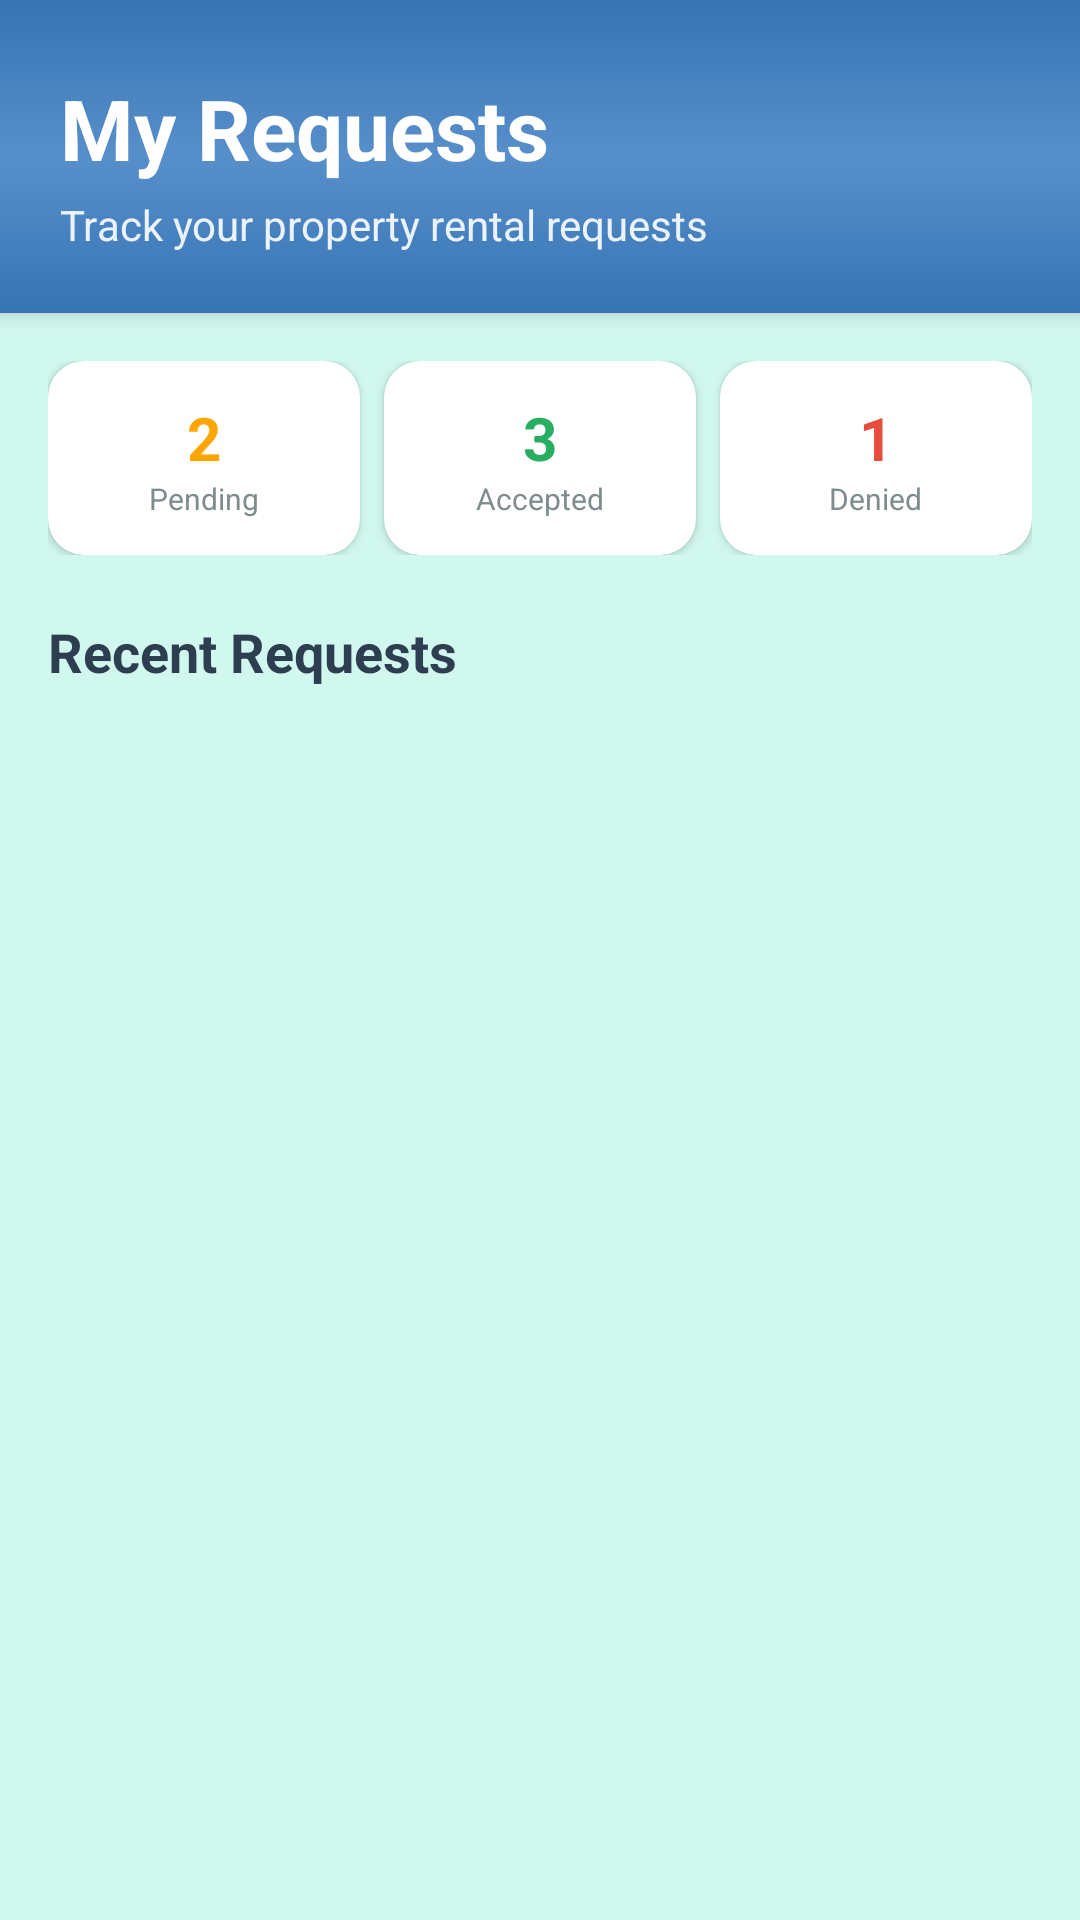

This screen was rendered from an Android layout file. Write that file and the resources it references.
<!-- AndroidManifest.xml: application theme Theme.PropertyManager -->
<!-- res/layout/fragment_requests.xml -->
<?xml version="1.0" encoding="utf-8"?>
<layout>

    <LinearLayout xmlns:android="http://schemas.android.com/apk/res/android"
        xmlns:app="http://schemas.android.com/apk/res-auto"
        android:layout_width="match_parent"
        android:layout_height="match_parent"
        android:background="@color/background_light"
        android:orientation="vertical">

        
        <LinearLayout
            android:layout_width="match_parent"
            android:layout_height="wrap_content"
            android:orientation="vertical"
            android:background="@drawable/header_gradient_bg"
            android:paddingHorizontal="20dp"
            android:paddingTop="24dp"
            android:paddingBottom="20dp"
            android:elevation="4dp">

            <TextView
                android:layout_width="wrap_content"
                android:layout_height="wrap_content"
                android:text="My Requests"
                android:textColor="@color/white"
                android:textSize="28sp"
                android:textStyle="bold"
                android:layout_marginBottom="4dp" />

            <TextView
                android:layout_width="wrap_content"
                android:layout_height="wrap_content"
                android:text="Track your property rental requests"
                android:textColor="@color/white"
                android:textSize="14sp"
                android:alpha="0.9" />

        </LinearLayout>

        
        <LinearLayout
            android:layout_width="match_parent"
            android:layout_height="match_parent"
            android:orientation="vertical"
            android:padding="16dp">

            
            <LinearLayout
                android:layout_width="match_parent"
                android:layout_height="wrap_content"
                android:orientation="horizontal"
                android:layout_marginBottom="20dp"
                android:weightSum="3">

                <androidx.cardview.widget.CardView
                    android:layout_width="0dp"
                    android:layout_height="wrap_content"
                    android:layout_weight="1"
                    android:layout_marginEnd="4dp"
                    app:cardCornerRadius="12dp"
                    app:cardElevation="2dp"
                    app:cardBackgroundColor="@color/white">

                    <LinearLayout
                        android:layout_width="match_parent"
                        android:layout_height="wrap_content"
                        android:orientation="vertical"
                        android:padding="12dp"
                        android:gravity="center">

                        <TextView
                            android:id="@+id/tv_pending_count"
                            android:layout_width="wrap_content"
                            android:layout_height="wrap_content"
                            android:text="2"
                            android:textColor="#FFA500"
                            android:textSize="20sp"
                            android:textStyle="bold" />

                        <TextView
                            android:layout_width="wrap_content"
                            android:layout_height="wrap_content"
                            android:text="Pending"
                            android:textColor="@color/text_secondary"
                            android:textSize="10sp" />

                    </LinearLayout>

                </androidx.cardview.widget.CardView>

                <androidx.cardview.widget.CardView
                    android:layout_width="0dp"
                    android:layout_height="wrap_content"
                    android:layout_weight="1"
                    android:layout_marginHorizontal="4dp"
                    app:cardCornerRadius="12dp"
                    app:cardElevation="2dp"
                    app:cardBackgroundColor="@color/white">

                    <LinearLayout
                        android:layout_width="match_parent"
                        android:layout_height="wrap_content"
                        android:orientation="vertical"
                        android:padding="12dp"
                        android:gravity="center">

                        <TextView
                            android:id="@+id/tv_accepted_count"
                            android:layout_width="wrap_content"
                            android:layout_height="wrap_content"
                            android:text="3"
                            android:textColor="@color/success_green"
                            android:textSize="20sp"
                            android:textStyle="bold" />

                        <TextView
                            android:layout_width="wrap_content"
                            android:layout_height="wrap_content"
                            android:text="Accepted"
                            android:textColor="@color/text_secondary"
                            android:textSize="10sp" />

                    </LinearLayout>

                </androidx.cardview.widget.CardView>

                <androidx.cardview.widget.CardView
                    android:layout_width="0dp"
                    android:layout_height="wrap_content"
                    android:layout_weight="1"
                    android:layout_marginStart="4dp"
                    app:cardCornerRadius="12dp"
                    app:cardElevation="2dp"
                    app:cardBackgroundColor="@color/white">

                    <LinearLayout
                        android:layout_width="match_parent"
                        android:layout_height="wrap_content"
                        android:orientation="vertical"
                        android:padding="12dp"
                        android:gravity="center">

                        <TextView
                            android:id="@+id/tv_denied_count"
                            android:layout_width="wrap_content"
                            android:layout_height="wrap_content"
                            android:text="1"
                            android:textColor="@color/error_red"
                            android:textSize="20sp"
                            android:textStyle="bold" />

                        <TextView
                            android:layout_width="wrap_content"
                            android:layout_height="wrap_content"
                            android:text="Denied"
                            android:textColor="@color/text_secondary"
                            android:textSize="10sp" />

                    </LinearLayout>

                </androidx.cardview.widget.CardView>

            </LinearLayout>

            
            <TextView
                android:layout_width="wrap_content"
                android:layout_height="wrap_content"
                android:text="Recent Requests"
                android:textColor="@color/text_primary"
                android:textSize="18sp"
                android:textStyle="bold"
                android:layout_marginBottom="12dp" />

            
            <androidx.recyclerview.widget.RecyclerView
                android:id="@+id/rv_requests"
                android:layout_width="match_parent"
                android:layout_height="match_parent"
                android:clipToPadding="false"
                android:paddingBottom="16dp"
                android:scrollbars="vertical"
                app:layoutManager="androidx.recyclerview.widget.LinearLayoutManager" />

        </LinearLayout>

    </LinearLayout>
</layout>
<!-- resources referenced by this layout -->
<resources>
  <color name="background_light">#D1F8EF</color>
  <color name="error_red">#E74C3C</color>
  <color name="success_green">#27AE60</color>
  <color name="text_primary">#2C3E50</color>
  <color name="text_secondary">#7F8C8D</color>
  <color name="white">#FFFFFF</color>
  <!-- drawable header_gradient_bg (drawable) -->
  <?xml version="1.0" encoding="utf-8"?>
  <shape xmlns:android="http://schemas.android.com/apk/res/android">
  <gradient
      android:type="linear"
      android:angle="270"
      android:startColor="@color/primary_blue"
      android:centerColor="@color/medium_blue"
      android:endColor="@color/primary_blue" />
  </shape>
  <style name="Theme.PropertyManager" parent="Base.Theme.PropertyManager" />
  <color name="primary_blue">#3674B5</color>
  <color name="medium_blue">#578FCA</color>
  <style name="Base.Theme.PropertyManager" parent="Theme.Material3.DayNight.NoActionBar">
          
          <item name="colorPrimary">@color/primary_blue</item>
          <item name="colorPrimaryVariant">@color/medium_blue</item>
          <item name="colorOnPrimary">@color/white</item>
  
          
          <item name="colorSecondary">@color/accent_light_blue</item>
          <item name="colorSecondaryVariant">@color/medium_blue</item>
          <item name="colorOnSecondary">@color/text_primary</item>
  
          
          <item name="android:colorBackground">@color/background_light</item>
          <item name="colorSurface">@color/white</item>
          <item name="colorOnSurface">@color/text_primary</item>
  
          
          <item name="android:statusBarColor">@color/background_light</item>
          <item name="android:windowLightStatusBar">true</item>
  
          
          <item name="textInputStyle">@style/CustomTextInputLayout</item>
      </style>
  <color name="accent_light_blue">#A1E3F9</color>
  <style name="CustomTextInputLayout" parent="Widget.Material3.TextInputLayout.OutlinedBox">
          <item name="boxStrokeColor">@color/primary_blue</item>
          <item name="hintTextColor">@color/primary_blue</item>
          <item name="android:textColorHint">@color/text_secondary</item>
      </style>
</resources>
